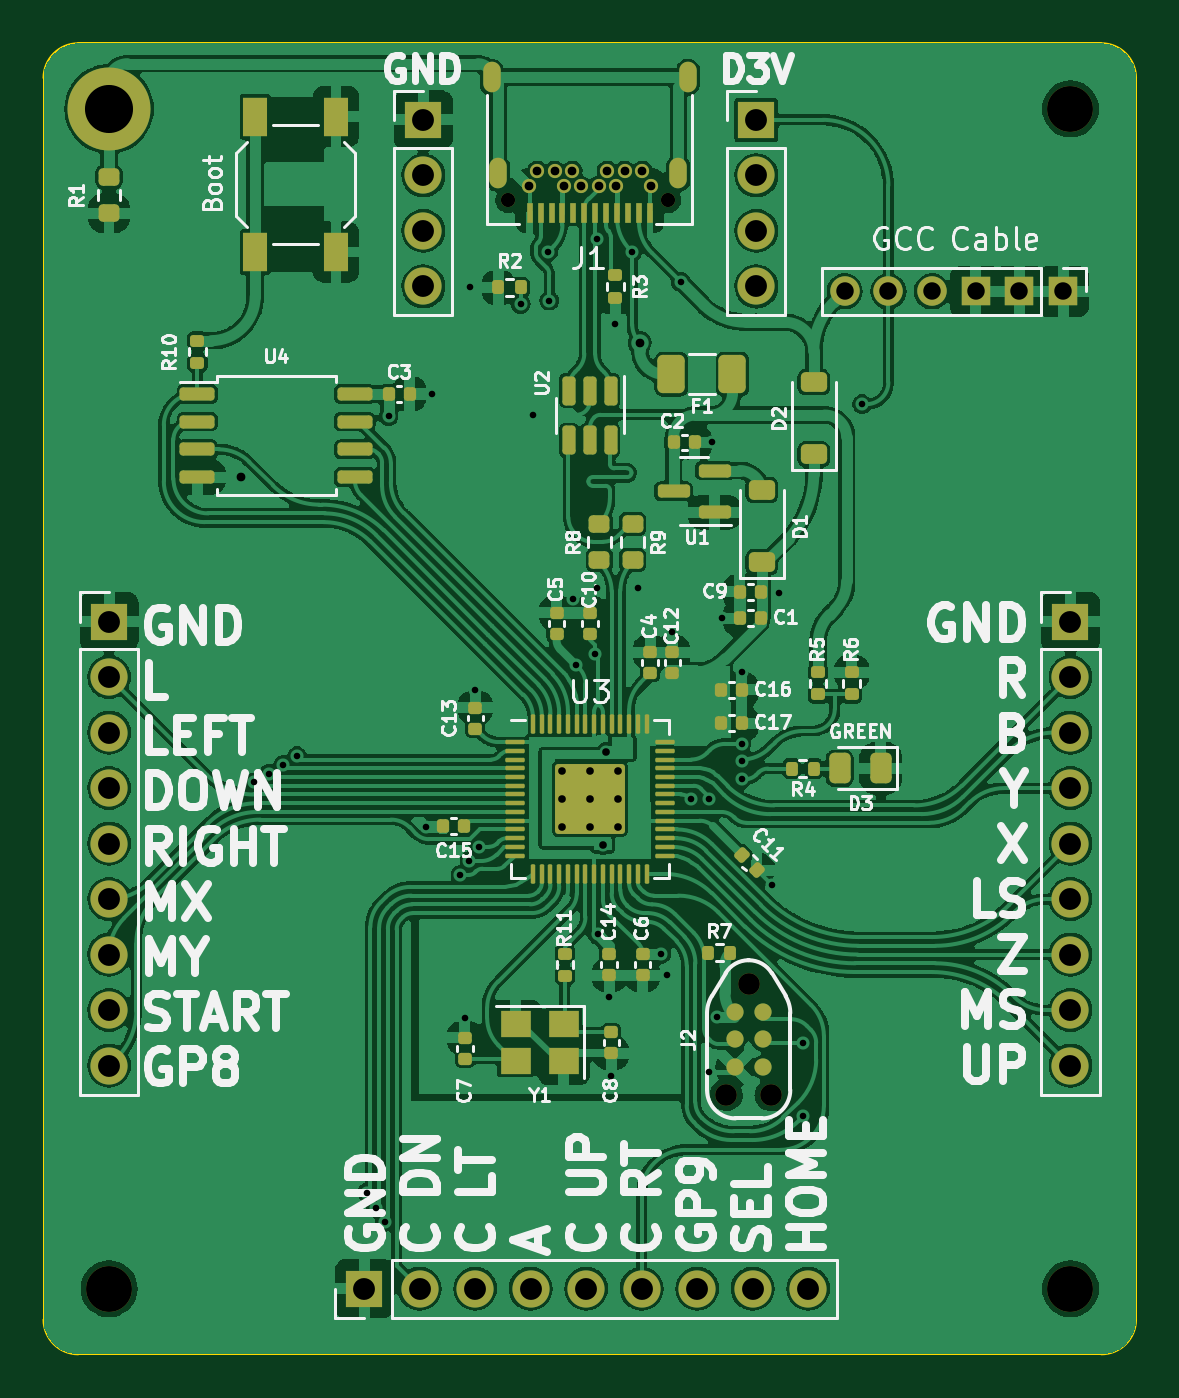
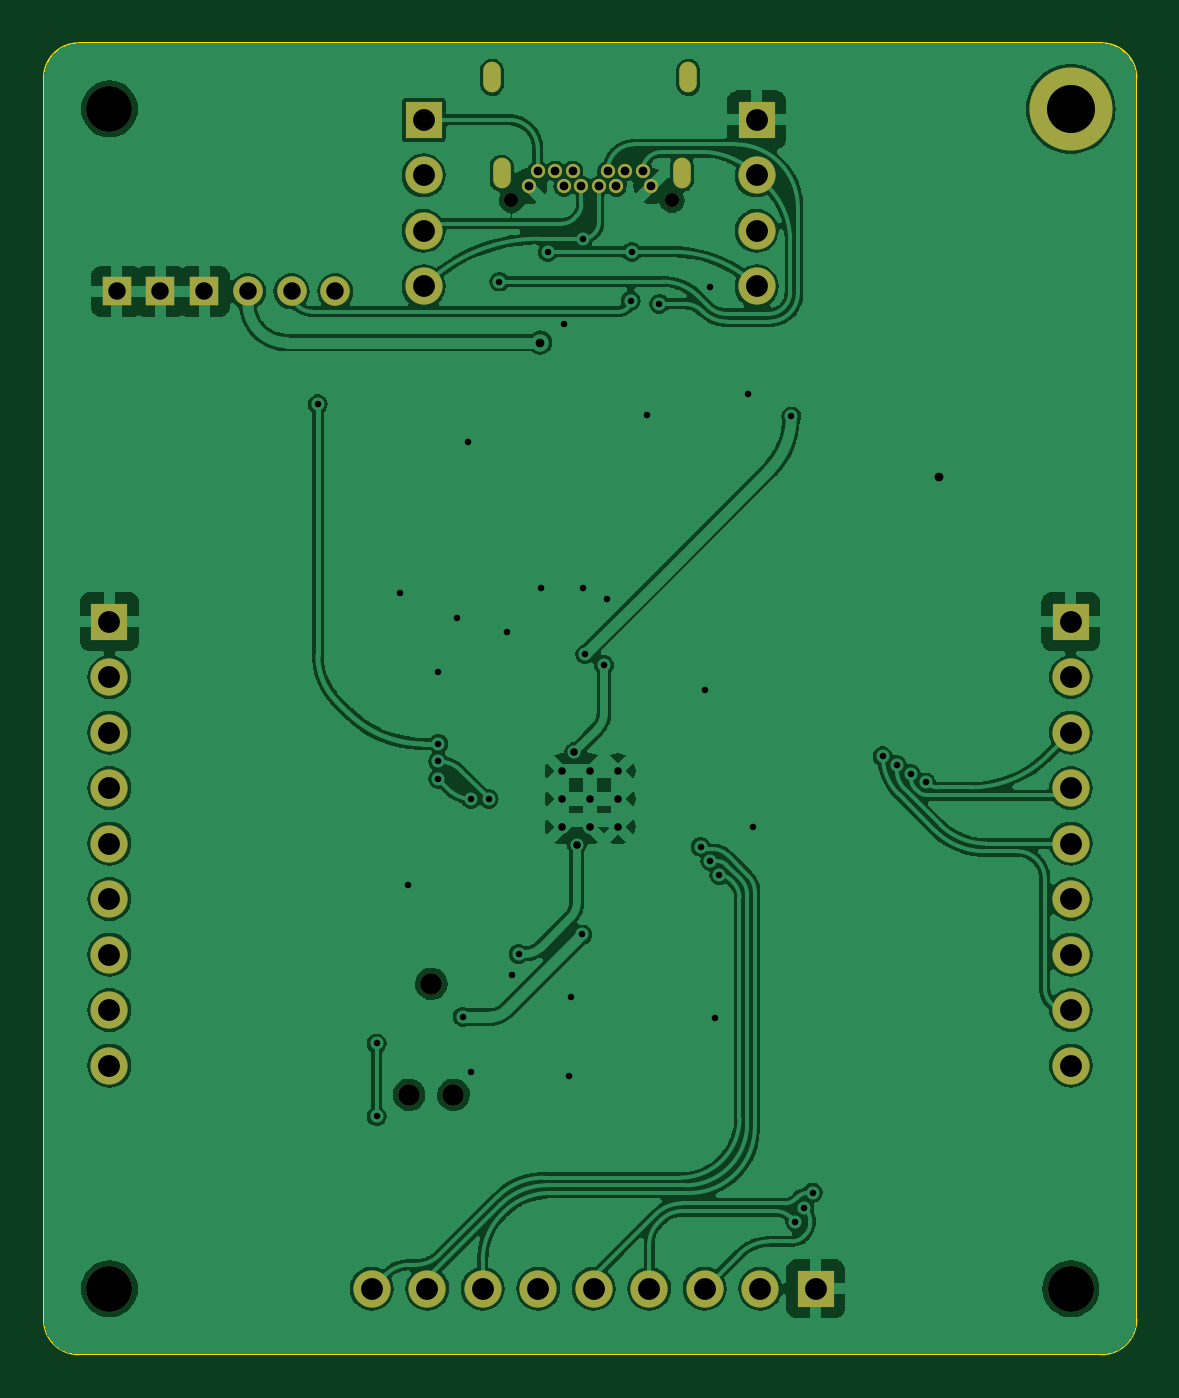
Circuit board: 11 layer files. Board 50.0 x 60.0 mm.
- bottom_copper: OpenRectangleBreakout-B_Cu.gbr (203739 bytes)
- bottom_mask: OpenRectangleBreakout-B_Mask.gbr (2567 bytes)
- paste: OpenRectangleBreakout-B_Paste.gbr (468 bytes)
- bottom_silk: OpenRectangleBreakout-B_Silkscreen.gbr (469 bytes)
- outline: OpenRectangleBreakout-Edge_Cuts.gbr (1036 bytes)
- top_copper: OpenRectangleBreakout-F_Cu.gbr (345110 bytes)
- top_mask: OpenRectangleBreakout-F_Mask.gbr (10133 bytes)
- paste: OpenRectangleBreakout-F_Paste.gbr (7935 bytes)
- top_silk: OpenRectangleBreakout-F_Silkscreen.gbr (95542 bytes)
- drill: OpenRectangleBreakout-NPTH.drl (588 bytes)
- drill: OpenRectangleBreakout-PTH.drl (2758 bytes)

=== bottom_copper: OpenRectangleBreakout-B_Cu.gbr (203739 bytes, source omitted) ===
=== bottom_mask: OpenRectangleBreakout-B_Mask.gbr ===
%TF.GenerationSoftware,KiCad,Pcbnew,(7.0.0)*%
%TF.CreationDate,2023-03-20T16:27:41-06:00*%
%TF.ProjectId,OpenRectangleBreakout,4f70656e-5265-4637-9461-6e676c654272,rev?*%
%TF.SameCoordinates,Original*%
%TF.FileFunction,Soldermask,Bot*%
%TF.FilePolarity,Negative*%
%FSLAX46Y46*%
G04 Gerber Fmt 4.6, Leading zero omitted, Abs format (unit mm)*
G04 Created by KiCad (PCBNEW (7.0.0)) date 2023-03-20 16:27:41*
%MOMM*%
%LPD*%
G01*
G04 APERTURE LIST*
%ADD10C,2.100000*%
%ADD11C,0.650000*%
%ADD12O,0.800000X1.400000*%
%ADD13R,1.700000X1.700000*%
%ADD14O,1.700000X1.700000*%
%ADD15C,3.800000*%
%ADD16R,1.350000X1.350000*%
%ADD17O,1.350000X1.350000*%
%ADD18C,0.990600*%
G04 APERTURE END LIST*
D10*
%TO.C,H4*%
X66974968Y-31804957D03*
%TD*%
%TO.C,H2*%
X22974968Y-85804957D03*
%TD*%
D11*
%TO.C,J1*%
X48574968Y-35999807D03*
X41224968Y-35999807D03*
X42174968Y-35349807D03*
X42574968Y-34649807D03*
X43374968Y-34649807D03*
X43774968Y-35349807D03*
X44174968Y-34649807D03*
X44574968Y-35349807D03*
X45374968Y-35349807D03*
X45774968Y-34649807D03*
X46174968Y-35349807D03*
X46574968Y-34649807D03*
X47374968Y-34649807D03*
X47774968Y-35349807D03*
D12*
X49464967Y-30359806D03*
X49029967Y-34749806D03*
X40769967Y-34749806D03*
X40484967Y-30359806D03*
%TD*%
D10*
%TO.C,H3*%
X66974968Y-85804957D03*
%TD*%
D13*
%TO.C,J6*%
X22974967Y-55269999D03*
D14*
X22974967Y-57809999D03*
X22974967Y-60349999D03*
X22974967Y-62889999D03*
X22974967Y-65429999D03*
X22974967Y-67969999D03*
X22974967Y-70509999D03*
X22974967Y-73049999D03*
X22974967Y-75589999D03*
%TD*%
D13*
%TO.C,J3*%
X52594967Y-32308806D03*
D14*
X52594967Y-34848806D03*
X52594967Y-37388806D03*
X52594967Y-39928806D03*
%TD*%
D15*
%TO.C,H1*%
X22974968Y-31804957D03*
%TD*%
D13*
%TO.C,J4*%
X37354967Y-32308806D03*
D14*
X37354967Y-34848806D03*
X37354967Y-37388806D03*
X37354967Y-39928806D03*
%TD*%
D16*
%TO.C,J5*%
X66639999Y-40159999D03*
X64639999Y-40159999D03*
X62639999Y-40159999D03*
D17*
X60639999Y-40159999D03*
X58639999Y-40159999D03*
X56639999Y-40159999D03*
%TD*%
D18*
%TO.C,J2*%
X52246468Y-71850000D03*
X53262468Y-76930000D03*
X51230468Y-76930000D03*
%TD*%
D13*
%TO.C,J8*%
X66974967Y-55269999D03*
D14*
X66974967Y-57809999D03*
X66974967Y-60349999D03*
X66974967Y-62889999D03*
X66974967Y-65429999D03*
X66974967Y-67969999D03*
X66974967Y-70509999D03*
X66974967Y-73049999D03*
X66974967Y-75589999D03*
%TD*%
D13*
%TO.C,J7*%
X34649999Y-85804956D03*
D14*
X37189999Y-85804956D03*
X39729999Y-85804956D03*
X42269999Y-85804956D03*
X44809999Y-85804956D03*
X47349999Y-85804956D03*
X49889999Y-85804956D03*
X52429999Y-85804956D03*
X54969999Y-85804956D03*
%TD*%
M02*

=== paste: OpenRectangleBreakout-B_Paste.gbr ===
%TF.GenerationSoftware,KiCad,Pcbnew,(7.0.0)*%
%TF.CreationDate,2023-03-20T16:27:41-06:00*%
%TF.ProjectId,OpenRectangleBreakout,4f70656e-5265-4637-9461-6e676c654272,rev?*%
%TF.SameCoordinates,Original*%
%TF.FileFunction,Paste,Bot*%
%TF.FilePolarity,Positive*%
%FSLAX46Y46*%
G04 Gerber Fmt 4.6, Leading zero omitted, Abs format (unit mm)*
G04 Created by KiCad (PCBNEW (7.0.0)) date 2023-03-20 16:27:41*
%MOMM*%
%LPD*%
G01*
G04 APERTURE LIST*
G04 APERTURE END LIST*
M02*

=== bottom_silk: OpenRectangleBreakout-B_Silkscreen.gbr ===
%TF.GenerationSoftware,KiCad,Pcbnew,(7.0.0)*%
%TF.CreationDate,2023-03-20T16:27:41-06:00*%
%TF.ProjectId,OpenRectangleBreakout,4f70656e-5265-4637-9461-6e676c654272,rev?*%
%TF.SameCoordinates,Original*%
%TF.FileFunction,Legend,Bot*%
%TF.FilePolarity,Positive*%
%FSLAX46Y46*%
G04 Gerber Fmt 4.6, Leading zero omitted, Abs format (unit mm)*
G04 Created by KiCad (PCBNEW (7.0.0)) date 2023-03-20 16:27:41*
%MOMM*%
%LPD*%
G01*
G04 APERTURE LIST*
G04 APERTURE END LIST*
M02*

=== outline: OpenRectangleBreakout-Edge_Cuts.gbr ===
%TF.GenerationSoftware,KiCad,Pcbnew,(7.0.0)*%
%TF.CreationDate,2023-03-20T16:27:41-06:00*%
%TF.ProjectId,OpenRectangleBreakout,4f70656e-5265-4637-9461-6e676c654272,rev?*%
%TF.SameCoordinates,Original*%
%TF.FileFunction,Profile,NP*%
%FSLAX46Y46*%
G04 Gerber Fmt 4.6, Leading zero omitted, Abs format (unit mm)*
G04 Created by KiCad (PCBNEW (7.0.0)) date 2023-03-20 16:27:41*
%MOMM*%
%LPD*%
G01*
G04 APERTURE LIST*
%TA.AperFunction,Profile*%
%ADD10C,0.100000*%
%TD*%
G04 APERTURE END LIST*
D10*
X69974968Y-30392468D02*
X69974968Y-87217468D01*
X19974968Y-30392468D02*
X19974968Y-87217468D01*
X45311629Y-28804968D02*
X68387468Y-28804968D01*
X19974962Y-87217468D02*
G75*
G03*
X21562468Y-88804968I1587578J78D01*
G01*
X68387468Y-88804968D02*
G75*
G03*
X69974968Y-87217468I32J1587468D01*
G01*
X21562468Y-28804968D02*
G75*
G03*
X19974968Y-30392468I2J-1587502D01*
G01*
X21562468Y-28804968D02*
X45311629Y-28804968D01*
X69975032Y-30392468D02*
G75*
G03*
X68387468Y-28804968I-1587532J-32D01*
G01*
X68387468Y-88804968D02*
X21562468Y-88804968D01*
M02*

=== top_copper: OpenRectangleBreakout-F_Cu.gbr (345110 bytes, source omitted) ===
=== top_mask: OpenRectangleBreakout-F_Mask.gbr (10133 bytes, source omitted) ===
=== paste: OpenRectangleBreakout-F_Paste.gbr (7935 bytes, source omitted) ===
=== top_silk: OpenRectangleBreakout-F_Silkscreen.gbr (95542 bytes, source omitted) ===
=== drill: OpenRectangleBreakout-NPTH.drl ===
M48
; DRILL file {KiCad (7.0.0)} date Mon Mar 20 16:27:45 2023
; FORMAT={-:-/ absolute / metric / decimal}
; #@! TF.CreationDate,2023-03-20T16:27:45-06:00
; #@! TF.GenerationSoftware,Kicad,Pcbnew,(7.0.0)
; #@! TF.FileFunction,NonPlated,1,2,NPTH
FMAT,2
METRIC
; #@! TA.AperFunction,NonPlated,NPTH,ComponentDrill
T1C0.650
; #@! TA.AperFunction,NonPlated,NPTH,ComponentDrill
T2C0.991
; #@! TA.AperFunction,NonPlated,NPTH,ComponentDrill
T3C2.100
%
G90
G05
T1
X41.225Y-36.0
X48.575Y-36.0
T2
X51.23Y-76.93
X52.246Y-71.85
X53.262Y-76.93
T3
X22.975Y-85.805
X66.975Y-31.805
X66.975Y-85.805
T0
M30

=== drill: OpenRectangleBreakout-PTH.drl ===
M48
; DRILL file {KiCad (7.0.0)} date Mon Mar 20 16:27:45 2023
; FORMAT={-:-/ absolute / metric / decimal}
; #@! TF.CreationDate,2023-03-20T16:27:45-06:00
; #@! TF.GenerationSoftware,Kicad,Pcbnew,(7.0.0)
; #@! TF.FileFunction,Plated,1,2,PTH
FMAT,2
METRIC
; #@! TA.AperFunction,Plated,PTH,ViaDrill
T1C0.300
; #@! TA.AperFunction,Plated,PTH,ViaDrill
T2C0.350
; #@! TA.AperFunction,Plated,PTH,ComponentDrill
T3C0.350
; #@! TA.AperFunction,Plated,PTH,ViaDrill
T4C0.400
; #@! TA.AperFunction,Plated,PTH,ComponentDrill
T5C0.400
; #@! TA.AperFunction,Plated,PTH,ComponentDrill
T6C0.500
; #@! TA.AperFunction,Plated,PTH,ComponentDrill
T7C0.800
; #@! TA.AperFunction,Plated,PTH,ComponentDrill
T8C1.000
; #@! TA.AperFunction,Plated,PTH,ComponentDrill
T9C2.200
%
G90
G05
T1
X29.609Y-62.635
X30.298Y-62.235
X30.944Y-61.835
X31.58Y-61.435
X34.785Y-81.402
X35.185Y-82.09
X35.585Y-82.75
X35.765Y-45.88
X37.5Y-64.65
X37.745Y-44.84
X39.058Y-66.864
X39.261Y-73.402
X39.47Y-66.23
X39.473Y-39.973
X39.741Y-58.416
X39.923Y-65.576
X41.81Y-40.73
X42.396Y-45.84
X43.066Y-38.35
X43.12Y-40.58
X44.186Y-54.225
X44.341Y-57.257
X45.202Y-56.765
X45.297Y-53.733
X45.324Y-37.75
X45.329Y-69.592
X45.87Y-72.47
X45.964Y-76.069
X46.15Y-41.634
X46.916Y-38.35
X47.202Y-53.733
X48.25Y-70.481
X48.53Y-71.46
X48.758Y-55.749
X49.128Y-39.712
X49.62Y-63.385
X50.409Y-75.88
X50.44Y-63.385
X50.566Y-47.06
X50.809Y-73.36
X51.046Y-55.125
X51.92Y-60.858
X51.92Y-61.669
X51.92Y-62.468
X51.933Y-57.56
X53.298Y-67.322
X53.656Y-53.965
X54.737Y-74.58
X54.74Y-77.914
X57.436Y-45.32
T2
X45.583Y-65.484
X45.71Y-61.247
T3
X43.701Y-62.11
X43.701Y-63.385
X43.701Y-64.66
X44.976Y-62.11
X44.976Y-63.385
X44.976Y-64.66
X46.251Y-62.11
X46.251Y-63.385
X46.251Y-64.66
T4
X28.99Y-48.65
X47.258Y-42.502
T5
X42.175Y-35.35
X42.575Y-34.65
X43.375Y-34.65
X43.775Y-35.35
X44.175Y-34.65
X44.575Y-35.35
X45.375Y-35.35
X45.775Y-34.65
X46.175Y-35.35
X46.575Y-34.65
X47.375Y-34.65
X47.775Y-35.35
T7
X56.64Y-40.16
X58.64Y-40.16
X60.64Y-40.16
X62.64Y-40.16
X64.64Y-40.16
X66.64Y-40.16
T8
X22.975Y-55.27
X22.975Y-57.81
X22.975Y-60.35
X22.975Y-62.89
X22.975Y-65.43
X22.975Y-67.97
X22.975Y-70.51
X22.975Y-73.05
X22.975Y-75.59
X34.65Y-85.805
X37.19Y-85.805
X37.355Y-32.309
X37.355Y-34.849
X37.355Y-37.389
X37.355Y-39.929
X39.73Y-85.805
X42.27Y-85.805
X44.81Y-85.805
X47.35Y-85.805
X49.89Y-85.805
X52.43Y-85.805
X52.595Y-32.309
X52.595Y-34.849
X52.595Y-37.389
X52.595Y-39.929
X54.97Y-85.805
X66.975Y-55.27
X66.975Y-57.81
X66.975Y-60.35
X66.975Y-62.89
X66.975Y-65.43
X66.975Y-67.97
X66.975Y-70.51
X66.975Y-73.05
X66.975Y-75.59
T9
X22.975Y-31.805
T6
G00X40.485Y-30.66
M15
G01X40.485Y-30.06
M16
G05
G00X40.77Y-35.05
M15
G01X40.77Y-34.45
M16
G05
G00X49.03Y-35.05
M15
G01X49.03Y-34.45
M16
G05
G00X49.465Y-30.66
M15
G01X49.465Y-30.06
M16
G05
T0
M30

